Run: headless pygame with SDL's dummy video driver; simulated clock (each Clock.tick advances the game by its frame time, no real sleeping); random seed 0; keys injected as events and as key.get_pressed() state; no mouse input.
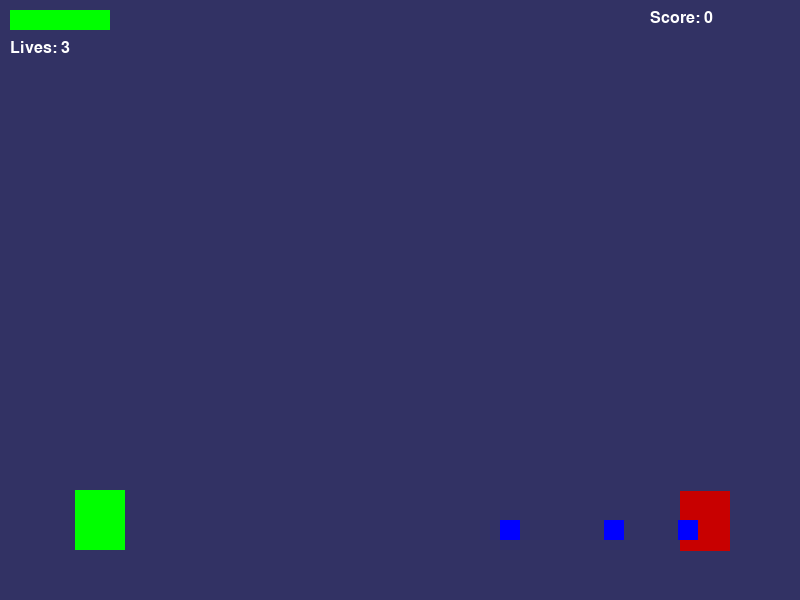
Frame 1 of 4 · flips 1–60 · no input
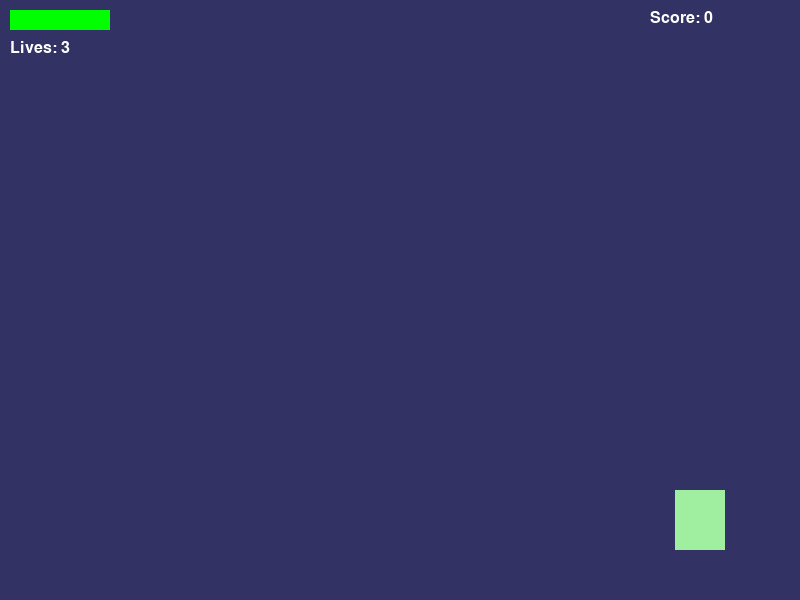
Frame 2 of 4 · flips 61–180 · tapped SPACE, RETURN · held RIGHT (→), D
Frame 3 of 4 · flips 181–300 · held DOWN (↓), S · screen unchanged from frame 2, image omitted
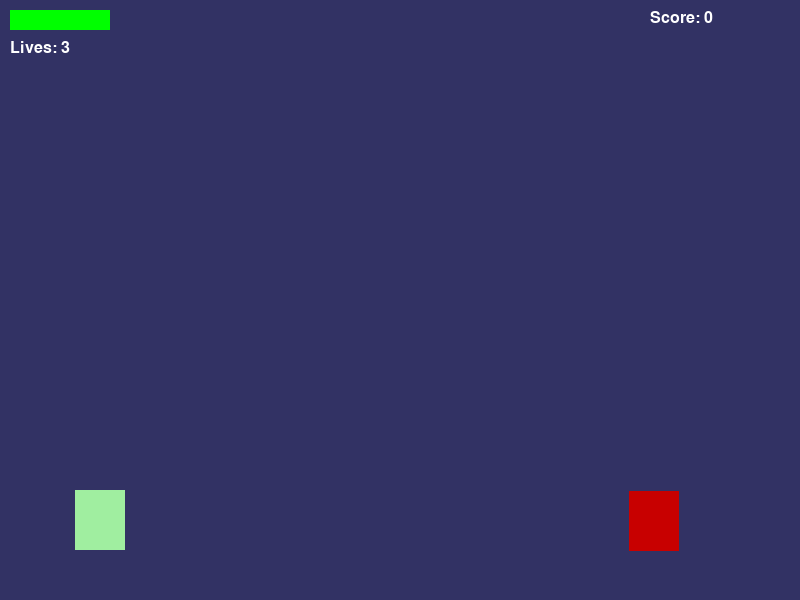
Frame 4 of 4 · flips 301–420 · held LEFT (←), A, UP (↑), W

The pygame program that drew these frames:

import pygame
import random
import time

pygame.init()

WIDTH, HEIGHT = 800, 600
screen = pygame.display.set_mode((WIDTH, HEIGHT))
pygame.display.set_caption("HIT137 Assignment 3 Question 2")

WHITE = (255, 255, 255)
RED = (255, 0, 0)
GREEN = (0, 255, 0)
BLUE = (0, 0, 255)
LIGHT_GREEN = (160, 238, 160)
LIGHT_BLUE = (0, 180, 238)
BLACK = (0, 0, 0)

font = pygame.font.SysFont("Arial", 24)
large_font = pygame.font.SysFont("Arial", 48)

clock = pygame.time.Clock()
FPS = 60

#TODO: Create boss size
PLAYER_SIZE = (50, 60)
ENEMY_SIZE = (50, 60)
PROJECTILE_SIZE = (10, 5)
COLLECTIBLE_SIZE = (20, 20)

score = 0
level = 1
level_start_time = None
show_level_text = False
level_banner_text = ""

class Player(pygame.sprite.Sprite):
    def __init__(self):
        super().__init__()
        self.image = pygame.Surface(PLAYER_SIZE)
        self.image.fill(GREEN)
        self.base_colour = GREEN
        self.flash_colour = LIGHT_GREEN
        self.rect = self.image.get_rect(midbottom=(100, HEIGHT - 50))
        self.speed = 5
        self.jump_speed = -15
        self.vel_y = 0
        self.on_ground = True
        self.health = 100
        self.lives = 3
        self.invulnerable = False
        self.invuln_time = 0
        self.can_shoot = True
        self.last_shot_time = 0
        self.show_reload_bar = False

    def update(self, keys):
        if keys[pygame.K_LEFT]:
            self.rect.x -= self.speed
        if keys[pygame.K_RIGHT]:
            self.rect.x += self.speed

        # Prevent moving off the left side of the screen
        if self.rect.left < 0:
            self.rect.left = 0

        # Gravity
        self.vel_y += 1
        self.rect.y += self.vel_y

        if self.rect.bottom >= HEIGHT - 50:
            self.rect.bottom = HEIGHT - 50
            self.on_ground = True
            self.vel_y = 0

        # Invulnerability timer
        if self.invulnerable and time.time() - self.invuln_time >= 0.5:
            self.invulnerable = False
            self.image.fill(self.base_colour)

        # Shooting cooldown
        if not self.can_shoot and time.time() - self.last_shot_time >= 0.8:
            self.can_shoot = True
            self.show_reload_bar = False

    def jump(self):
        if self.on_ground:
            self.vel_y = self.jump_speed
            self.on_ground = False

    def shoot(self):
        if self.can_shoot:
            projectile = Projectile(self.rect.right, self.rect.centery)
            projectiles.add(projectile)
            self.can_shoot = False
            self.last_shot_time = time.time()
            self.show_reload_bar = True

    def take_damage(self, amount):
        if not self.invulnerable:
            self.health -= amount
            self.invulnerable = True
            self.invuln_time = time.time()
            self.image.fill(self.flash_colour)

class Projectile(pygame.sprite.Sprite):
    def __init__(self, x, y):
        super().__init__()
        self.image = pygame.Surface(PROJECTILE_SIZE)
        self.image.fill(LIGHT_BLUE)
        self.rect = self.image.get_rect(midleft=(x, y))
        self.speed = 10

    def update(self):
        self.rect.x += self.speed
        if self.rect.left > WIDTH:
            self.kill()

#TODO: Create boss class. Use speed, durability, damage triangle.

class Enemy(pygame.sprite.Sprite):
    def __init__(self, x, y, health=50):
        super().__init__()
        self.image = pygame.Surface(ENEMY_SIZE)
        self.image.fill((200, 0, 0))
        self.rect = self.image.get_rect(topleft=(x, y))
        self.health = health
        self.speed = 2

    def update(self):
        self.rect.x -= self.speed
        if self.rect.right < 0:
            self.kill()

#TODO: Add more collectables, extra life, 0 cooldown shooting, etc
class Collectible(pygame.sprite.Sprite):
    def __init__(self, x, y, kind="health"):
        super().__init__()
        self.image = pygame.Surface(COLLECTIBLE_SIZE)
        self.image.fill(BLUE)
        self.rect = self.image.get_rect(center=(x, y))
        self.kind = kind

player = Player()
player_group = pygame.sprite.Group(player)
projectiles = pygame.sprite.Group()
enemies = pygame.sprite.Group()
collectibles = pygame.sprite.Group()

def spawn_enemies():
    enemy_health = 50 + ((level - 1) // 5) * 10
    for i in range(5 + level):
        enemy = Enemy(WIDTH + i * (random.randint(190,270)), HEIGHT - 109, health=enemy_health)
        enemies.add(enemy)

def spawn_collectibles():
    for i in range(3):
        collectible = Collectible(random.randint(200, WIDTH), HEIGHT - 70)
        collectibles.add(collectible)

spawn_enemies()
spawn_collectibles()

def draw_ui():
    pygame.draw.rect(screen, RED, (10, 10, 100, 20))
    pygame.draw.rect(screen, GREEN, (10, 10, player.health, 20))
    lives_text = font.render(f"Lives: {player.lives}", True, WHITE)
    score_text = font.render(f"Score: {score}", True, WHITE)
    screen.blit(lives_text, (10, 40))
    screen.blit(score_text, (WIDTH - 150, 10))

    # Draw reload bar
    if player.show_reload_bar:
        pygame.draw.rect(screen, WHITE, (player.rect.centerx - 25, player.rect.top - 10, 50, 5))
        elapsed = min(0.8, time.time() - player.last_shot_time)
        pygame.draw.rect(screen, LIGHT_BLUE, (player.rect.centerx - 25, player.rect.top - 10, int(50 * (elapsed / 0.8)), 5))

def draw_level_text():
    text = large_font.render(level_banner_text, True, WHITE)
    screen.blit(text, (WIDTH // 2 - text.get_width() // 2, HEIGHT // 2 - text.get_height() // 2))

def game_over_screen():
    screen.fill(BLACK)
    msg = font.render("Game Over! Press R to Restart", True, WHITE)
    info = font.render(f"Final Level: {level}    Final Score: {score}", True, WHITE)
    screen.blit(msg, (WIDTH // 2 - 150, HEIGHT // 2))
    screen.blit(info, (WIDTH // 2 - 150, HEIGHT // 2 + 40))
    pygame.display.flip()
    waiting = True
    while waiting:
        for event in pygame.event.get():
            if event.type == pygame.QUIT:
                pygame.quit()
                exit()
            if event.type == pygame.KEYDOWN and event.key == pygame.K_r:
                waiting = False

running = True
while running:
    clock.tick(FPS)
    screen.fill((50, 50, 100))

    if show_level_text:
        draw_level_text()
        pygame.display.flip()
        if time.time() - level_start_time >= 3:
            show_level_text = False
        continue

    keys = pygame.key.get_pressed()

    for event in pygame.event.get():
        if event.type == pygame.QUIT:
            running = False
        if event.type == pygame.KEYDOWN:
            if event.key == pygame.K_SPACE:
                player.jump()
            if event.key == pygame.K_z:
                player.shoot()

    player_group.update(keys)
    projectiles.update()
    enemies.update()

    # Projectile/Enemy Hits
    hits = pygame.sprite.groupcollide(projectiles, enemies, True, False)
    for projectile, hit_enemies in hits.items():
        for enemy in hit_enemies:
            enemy.health -= 25
            if enemy.health <= 0:
                enemy.kill()
                score += 25

    #Projectile/Pickup hits
    pickup_hits = pygame.sprite.groupcollide(projectiles, collectibles, True, True)

    # Pickup effects
    for collectible in pygame.sprite.spritecollide(player, collectibles, True):
        if collectible.kind == "health":
            player.health = min(100, player.health + 10)

    # Scaling damage
    for enemy in pygame.sprite.spritecollide(player, enemies, True):
        damage = 15 + ((level - 1) // 5) * 10
        player.take_damage(damage)

    # Lost life, game over, and reset
    if player.health <= 0:
        player.lives -= 1
        player.health = 100
        score = max(0, score - 50)
        if player.lives <= 0:
            game_over_screen()
            player.lives = 3
            player.health = 100
            score = 0
            level = 1
        enemies.empty()
        collectibles.empty()
        spawn_enemies()
        spawn_collectibles()
        player.rect.x = 100
        if player.lives < 3: # Prevents this screen on game restart
            level_banner_text = f"Level {level} - You lost a life and 50 points."
            level_start_time = time.time()
        show_level_text = True

    # Level progression
    if player.rect.right >= WIDTH:
        level += 1
        player.rect.left = 0
        enemies.empty()
        collectibles.empty()
        spawn_enemies()
        spawn_collectibles()
        if level % 5 == 0:
            level_banner_text = f"Level {level} - The enemies' strength increases"
        else:
            level_banner_text = f"Level {level}"
        level_start_time = time.time()
        show_level_text = True

    player_group.draw(screen)
    projectiles.draw(screen)
    enemies.draw(screen)
    collectibles.draw(screen)
    draw_ui()

    pygame.display.flip()

pygame.quit()
